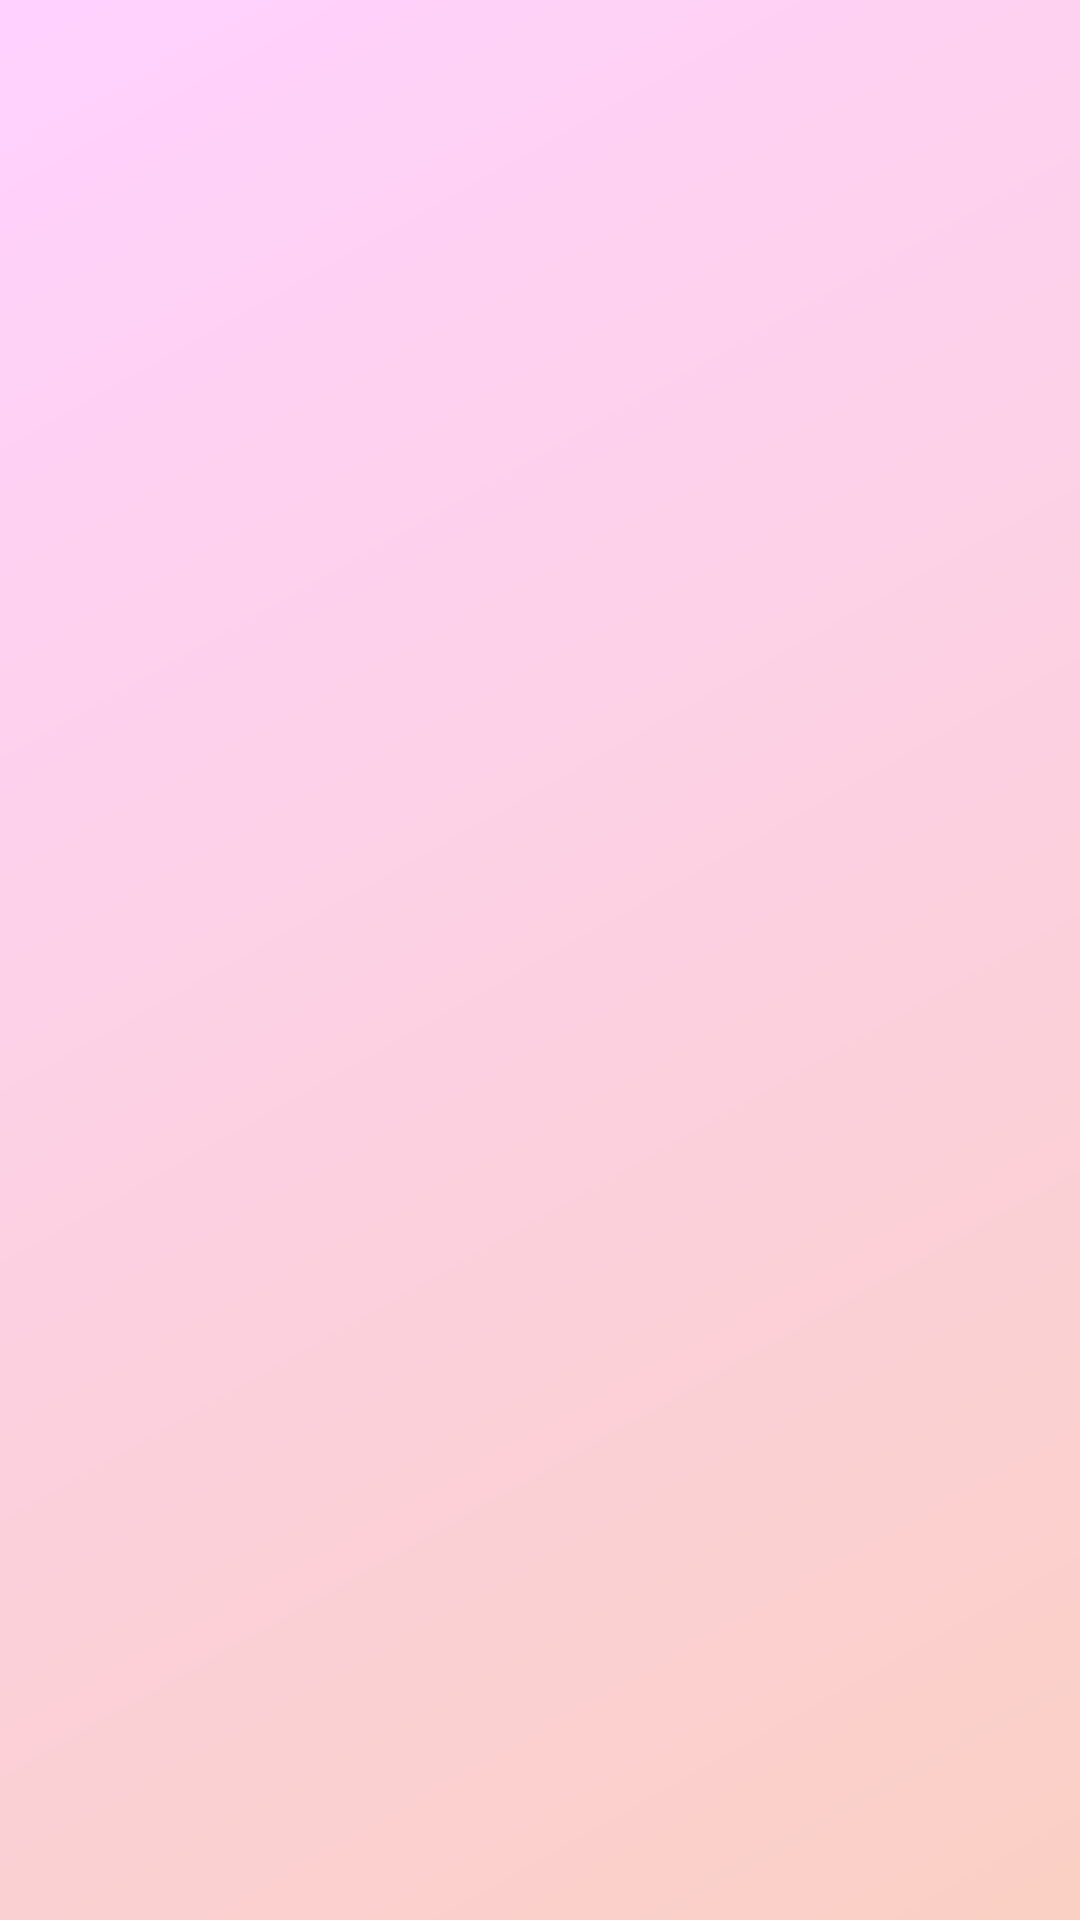

Reconstruct the res/layout file that produces this screen, plus the resources it refers to.
<!-- AndroidManifest.xml: application theme Theme.MelofyMusicApp -->
<!-- res/layout/activity_splash.xml -->
<?xml version="1.0" encoding="utf-8"?>
<RelativeLayout xmlns:android="http://schemas.android.com/apk/res/android"
        android:layout_width="match_parent"
        android:layout_height="match_parent"
        android:background="@drawable/bg_gradient">

        <ImageView
            android:id="@+id/logoImage"
            android:layout_width="200dp"
            android:layout_height="200dp"
            android:src="@drawable/music_icon"
            android:layout_centerInParent="true"
            android:contentDescription="App Logo"
            android:scaleType="centerInside"/>
    </RelativeLayout>
<!-- resources referenced by this layout -->
<resources>
  <!-- drawable bg_gradient (drawable) -->
  <?xml version="1.0" encoding="utf-8"?>
  <shape xmlns:android="http://schemas.android.com/apk/res/android"
      android:shape="rectangle">
      <gradient
          android:type="linear"
          android:startColor="#FAD0C4"
          android:endColor="#FFD1FF"
          android:angle="135" />
  </shape>
  <style name="Theme.MelofyMusicApp" parent="Base.Theme.MelofyMusicApp" />
  <style name="Base.Theme.MelofyMusicApp" parent="Theme.Material3.DayNight.NoActionBar">
          
          
      </style>
</resources>
